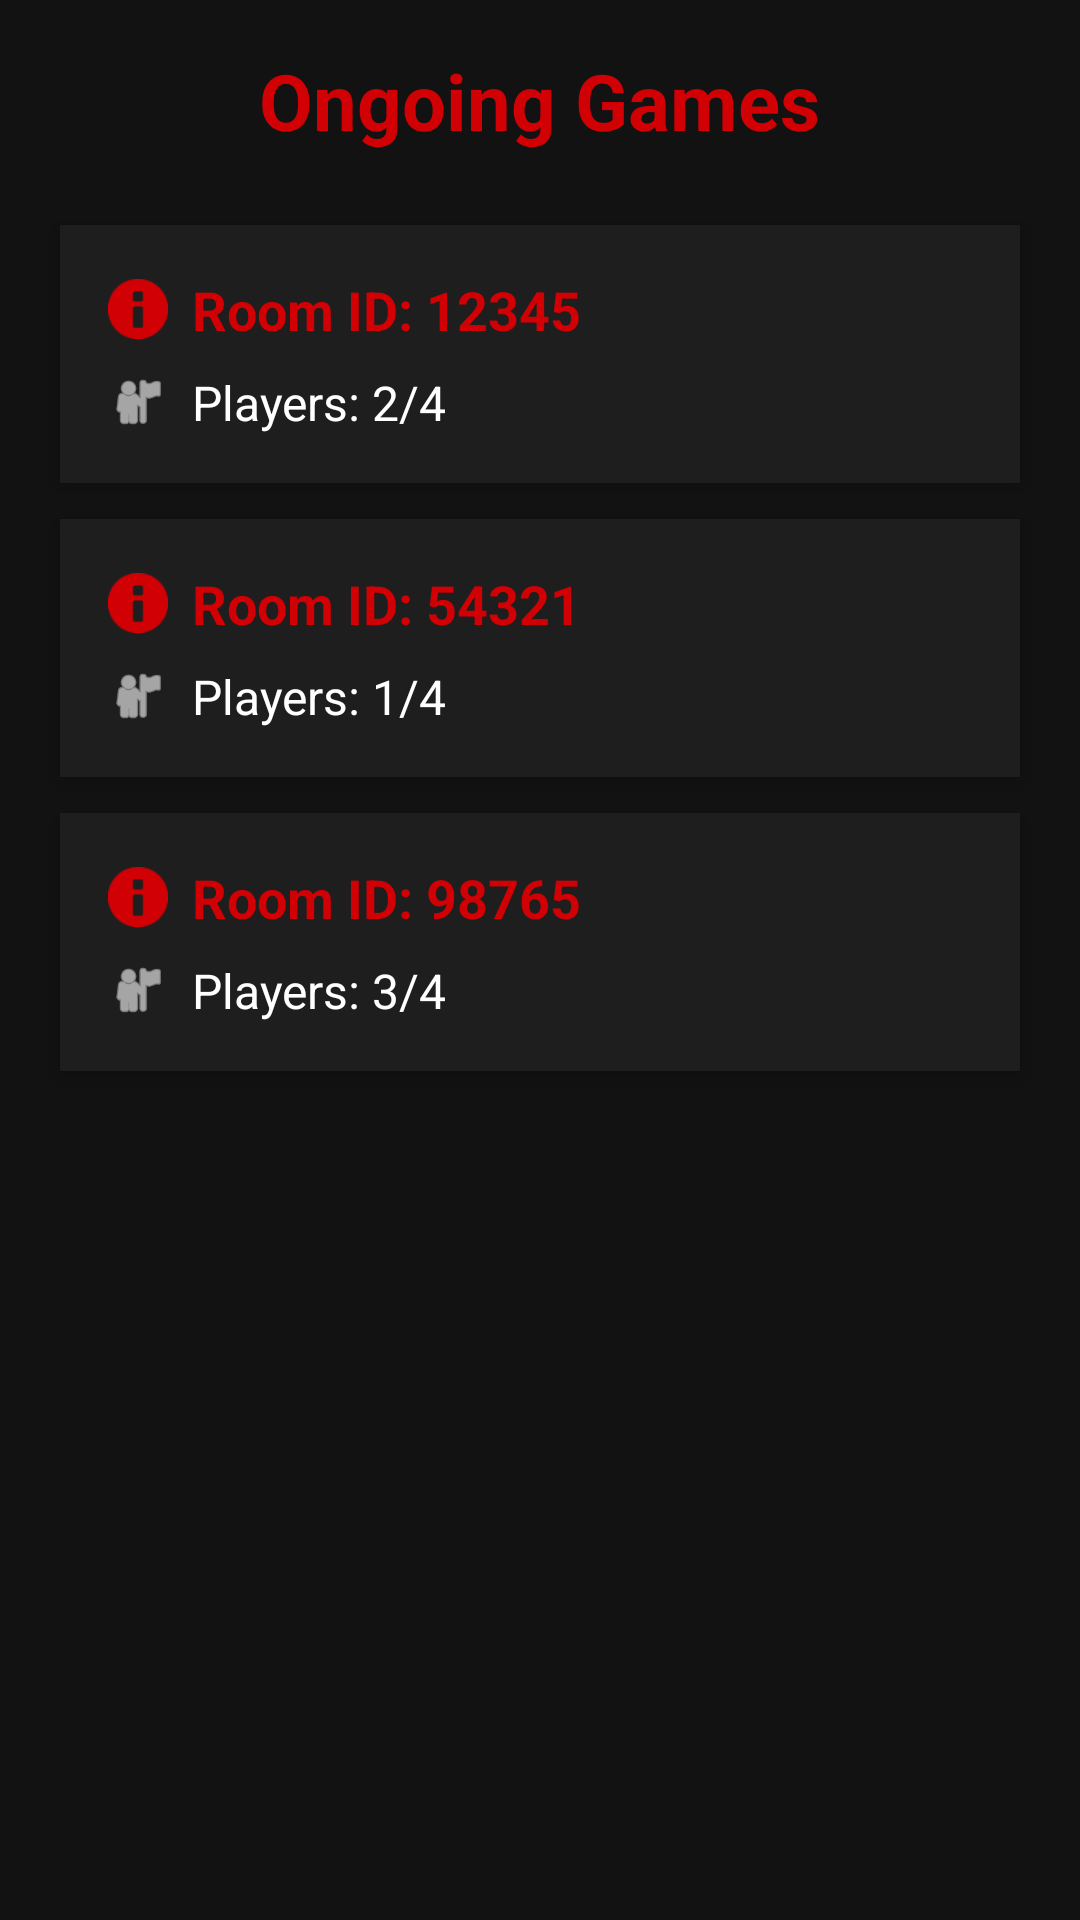

This screen was rendered from an Android layout file. Write that file and the resources it references.
<!-- AndroidManifest.xml: application theme Theme.TycoonPoe -->
<!-- res/layout/fragment_match_making.xml -->
<?xml version="1.0" encoding="utf-8"?>
<ScrollView xmlns:android="http://schemas.android.com/apk/res/android"
    xmlns:app="http://schemas.android.com/apk/res-auto"
    android:layout_width="match_parent"
    android:layout_height="match_parent"
    android:background="#121212"
    android:padding="16dp">

    <LinearLayout
        android:layout_width="match_parent"
        android:layout_height="wrap_content"
        android:orientation="vertical">

        
        <TextView
            android:layout_width="wrap_content"
            android:layout_height="wrap_content"
            android:text="Ongoing Games"
            android:textColor="#D10005"
            android:textSize="26sp"
            android:textStyle="bold"
            android:layout_gravity="center_horizontal"
            android:layout_marginBottom="24dp"/>

        
        <LinearLayout
            android:layout_width="match_parent"
            android:layout_height="wrap_content"
            android:orientation="vertical"
            android:background="#1E1E1E"
            android:padding="16dp"
            android:layout_marginBottom="12dp"
            android:clickable="true"
            android:focusable="true"
            android:foreground="?attr/selectableItemBackground"
            android:elevation="4dp"
            android:clipToOutline="true"
            android:layout_marginHorizontal="4dp">

            
            <LinearLayout
                android:layout_width="match_parent"
                android:layout_height="wrap_content"
                android:orientation="horizontal"
                android:gravity="center_vertical"
                android:layout_marginBottom="8dp">

                <ImageView
                    android:layout_width="20dp"
                    android:layout_height="20dp"
                    android:src="@android:drawable/ic_dialog_info"
                    app:tint="#D10005"
                    android:layout_marginEnd="8dp"/>

                <TextView
                    android:layout_width="wrap_content"
                    android:layout_height="wrap_content"
                    android:text="Room ID: 12345"
                    android:textColor="#D10005"
                    android:textSize="18sp"
                    android:textStyle="bold"/>
            </LinearLayout>

            
            <LinearLayout
                android:layout_width="match_parent"
                android:layout_height="wrap_content"
                android:orientation="horizontal"
                android:gravity="center_vertical">

                <ImageView
                    android:layout_width="20dp"
                    android:layout_height="20dp"
                    android:src="@android:drawable/ic_menu_myplaces"
                    app:tint="#FFFFFF"
                    android:layout_marginEnd="8dp"/>

                <TextView
                    android:layout_width="wrap_content"
                    android:layout_height="wrap_content"
                    android:text="Players: 2/4"
                    android:textColor="#FFFFFF"
                    android:textSize="16sp"/>
            </LinearLayout>
        </LinearLayout>

        
        <LinearLayout
            android:layout_width="match_parent"
            android:layout_height="wrap_content"
            android:orientation="vertical"
            android:background="#1E1E1E"
            android:padding="16dp"
            android:layout_marginBottom="12dp"
            android:clickable="true"
            android:focusable="true"
            android:foreground="?attr/selectableItemBackground"
            android:elevation="4dp"
            android:clipToOutline="true"
            android:layout_marginHorizontal="4dp">

            <LinearLayout
                android:layout_width="match_parent"
                android:layout_height="wrap_content"
                android:orientation="horizontal"
                android:gravity="center_vertical"
                android:layout_marginBottom="8dp">

                <ImageView
                    android:layout_width="20dp"
                    android:layout_height="20dp"
                    android:src="@android:drawable/ic_dialog_info"
                    app:tint="#D10005"
                    android:layout_marginEnd="8dp"/>

                <TextView
                    android:layout_width="wrap_content"
                    android:layout_height="wrap_content"
                    android:text="Room ID: 54321"
                    android:textColor="#D10005"
                    android:textSize="18sp"
                    android:textStyle="bold"/>
            </LinearLayout>

            <LinearLayout
                android:layout_width="match_parent"
                android:layout_height="wrap_content"
                android:orientation="horizontal"
                android:gravity="center_vertical">

                <ImageView
                    android:layout_width="20dp"
                    android:layout_height="20dp"
                    android:src="@android:drawable/ic_menu_myplaces"
                    app:tint="#FFFFFF"
                    android:layout_marginEnd="8dp"/>

                <TextView
                    android:layout_width="wrap_content"
                    android:layout_height="wrap_content"
                    android:text="Players: 1/4"
                    android:textColor="#FFFFFF"
                    android:textSize="16sp"/>
            </LinearLayout>
        </LinearLayout>

        
        <LinearLayout
            android:layout_width="match_parent"
            android:layout_height="wrap_content"
            android:orientation="vertical"
            android:background="#1E1E1E"
            android:padding="16dp"
            android:layout_marginBottom="12dp"
            android:clickable="true"
            android:focusable="true"
            android:foreground="?attr/selectableItemBackground"
            android:elevation="4dp"
            android:clipToOutline="true"
            android:layout_marginHorizontal="4dp">

            <LinearLayout
                android:layout_width="match_parent"
                android:layout_height="wrap_content"
                android:orientation="horizontal"
                android:gravity="center_vertical"
                android:layout_marginBottom="8dp">

                <ImageView
                    android:layout_width="20dp"
                    android:layout_height="20dp"
                    android:src="@android:drawable/ic_dialog_info"
                    app:tint="#D10005"
                    android:layout_marginEnd="8dp"/>

                <TextView
                    android:layout_width="wrap_content"
                    android:layout_height="wrap_content"
                    android:text="Room ID: 98765"
                    android:textColor="#D10005"
                    android:textSize="18sp"
                    android:textStyle="bold"/>
            </LinearLayout>

            <LinearLayout
                android:layout_width="match_parent"
                android:layout_height="wrap_content"
                android:orientation="horizontal"
                android:gravity="center_vertical">

                <ImageView
                    android:layout_width="20dp"
                    android:layout_height="20dp"
                    android:src="@android:drawable/ic_menu_myplaces"
                    app:tint="#FFFFFF"
                    android:layout_marginEnd="8dp"/>

                <TextView
                    android:layout_width="wrap_content"
                    android:layout_height="wrap_content"
                    android:text="Players: 3/4"
                    android:textColor="#FFFFFF"
                    android:textSize="16sp"/>
            </LinearLayout>
        </LinearLayout>

    </LinearLayout>
</ScrollView>
<!-- resources referenced by this layout -->
<resources>
  <style name="Theme.TycoonPoe" parent="Base.Theme.TycoonPoe" />
  <style name="Base.Theme.TycoonPoe" parent="Theme.Material3.DayNight.NoActionBar">
          
          
      </style>
</resources>
